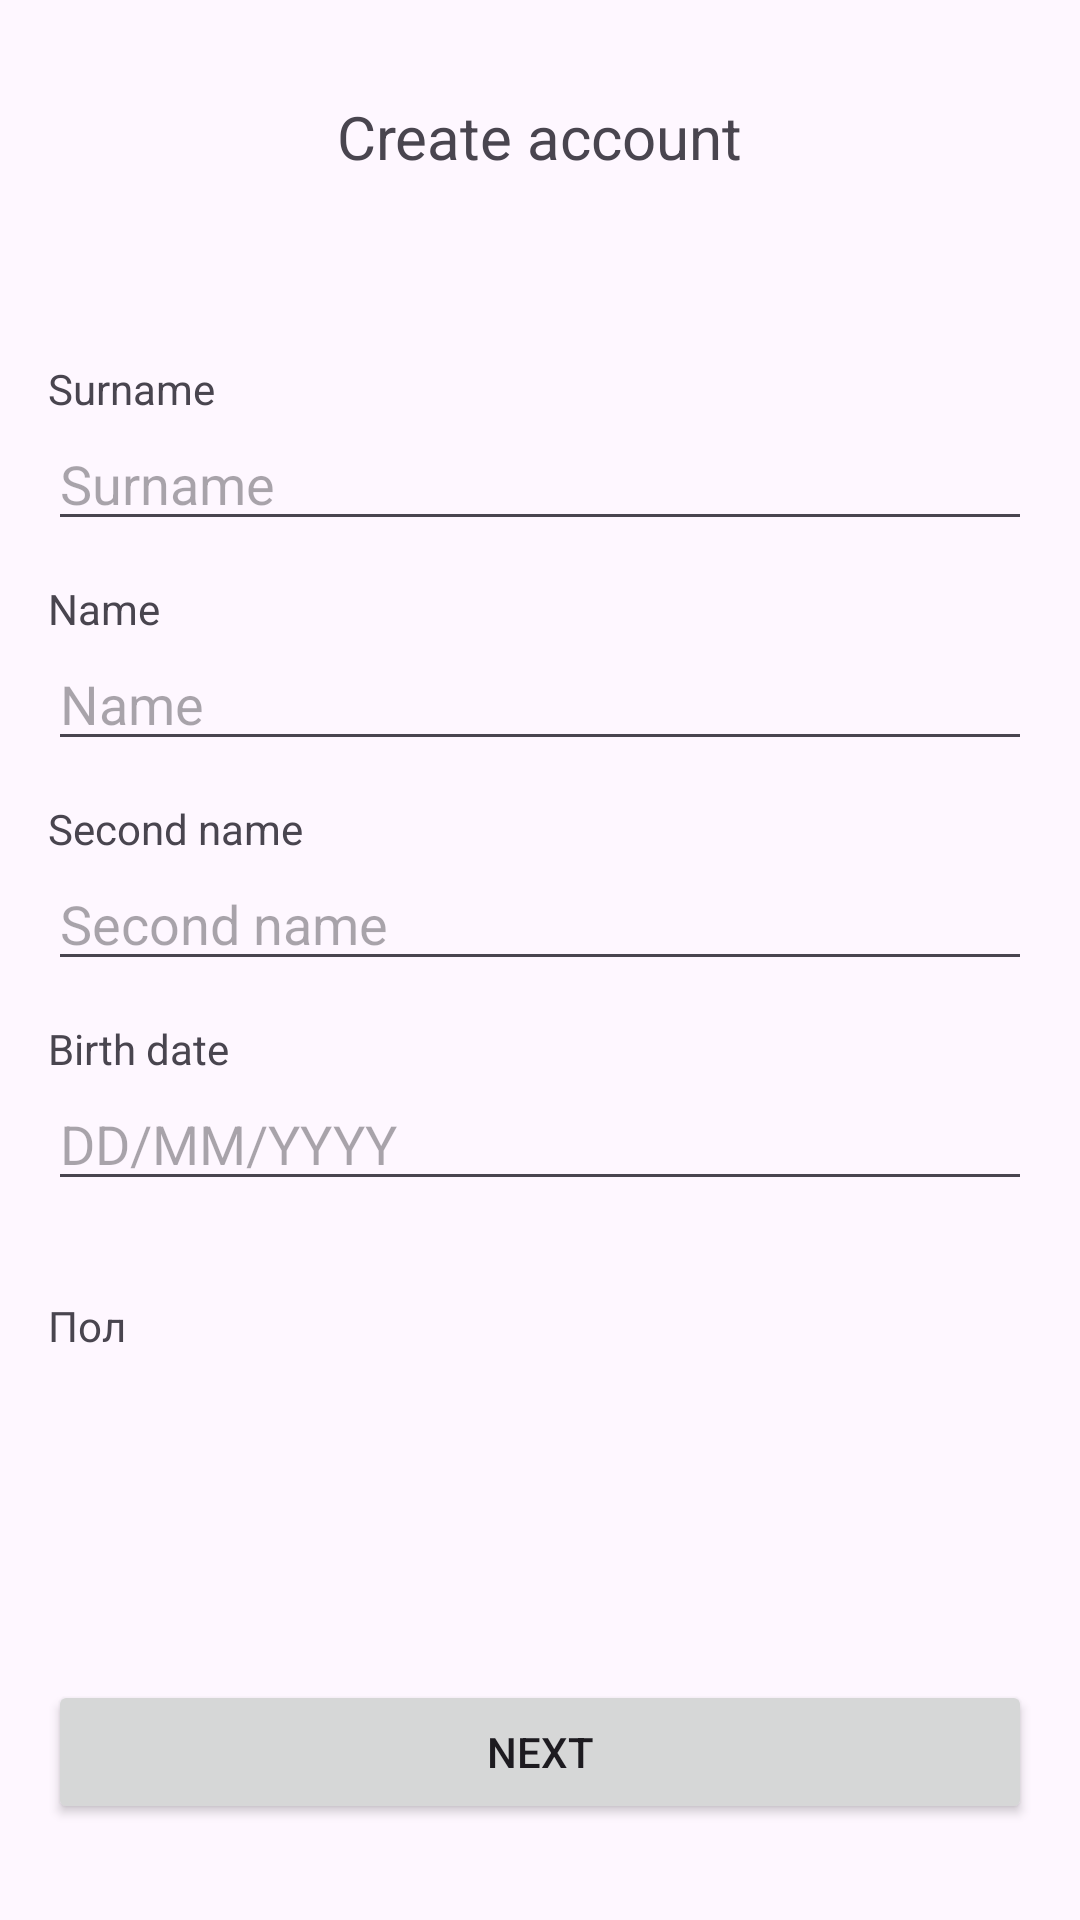

Reconstruct the res/layout file that produces this screen, plus the resources it refers to.
<!-- AndroidManifest.xml: application theme Theme.AutoRent -->
<!-- res/layout/registration_fragment2.xml -->
<?xml version="1.0" encoding="utf-8"?>
<androidx.constraintlayout.widget.ConstraintLayout xmlns:android="http://schemas.android.com/apk/res/android"
    xmlns:app="http://schemas.android.com/apk/res-auto"
    xmlns:tools="http://schemas.android.com/tools"
    android:layout_width="match_parent"
    android:layout_height="match_parent">

    <ImageView
        android:id="@+id/backButton"
        android:layout_width="48dp"
        android:layout_height="32dp"
        android:layout_marginStart="16dp"
        android:layout_marginTop="32dp"
        app:layout_constraintStart_toStartOf="parent"
        app:layout_constraintTop_toTopOf="parent"
        app:srcCompat="@drawable/back" />

    <TextView
        android:id="@+id/textView"
        android:layout_width="wrap_content"
        android:layout_height="wrap_content"
        android:layout_marginTop="32dp"
        android:text="@string/create_account"
        android:textSize="20sp"
        app:layout_constraintEnd_toEndOf="parent"
        app:layout_constraintStart_toStartOf="parent"
        app:layout_constraintTop_toTopOf="parent" />

    <EditText
        android:id="@+id/editTextText"
        android:layout_width="0dp"
        android:layout_height="wrap_content"
        android:layout_marginStart="16dp"
        android:layout_marginTop="80dp"
        android:layout_marginEnd="16dp"
        android:ems="10"
        android:hint="@string/surname"
        android:inputType="text"
        app:layout_constraintEnd_toEndOf="parent"
        app:layout_constraintStart_toStartOf="parent"
        app:layout_constraintTop_toBottomOf="@+id/textView" />

    <EditText
        android:id="@+id/editTextText2"
        android:layout_width="0dp"
        android:layout_height="wrap_content"
        android:layout_marginStart="16dp"
        android:layout_marginTop="32dp"
        android:layout_marginEnd="16dp"
        android:ems="10"
        android:hint="@string/name"
        android:inputType="text"
        app:layout_constraintEnd_toEndOf="parent"
        app:layout_constraintStart_toStartOf="parent"
        app:layout_constraintTop_toBottomOf="@+id/editTextText" />

    <EditText
        android:id="@+id/editTextText3"
        android:layout_width="0dp"
        android:layout_height="wrap_content"
        android:layout_marginStart="16dp"
        android:layout_marginTop="32dp"
        android:layout_marginEnd="16dp"
        android:ems="10"
        android:hint="@string/second_name"
        android:inputType="text"
        app:layout_constraintEnd_toEndOf="parent"
        app:layout_constraintStart_toStartOf="parent"
        app:layout_constraintTop_toBottomOf="@+id/editTextText2" />

    <EditText
        android:id="@+id/editTextDate"
        android:layout_width="0dp"
        android:layout_height="wrap_content"
        android:layout_marginStart="16dp"
        android:layout_marginTop="32dp"
        android:layout_marginEnd="16dp"
        android:ems="10"
        android:hint="@string/dd_mm_yyyy"
        android:clickable="true"
        android:focusable="false"
        android:inputType="date"
        app:layout_constraintEnd_toEndOf="parent"
        app:layout_constraintStart_toStartOf="parent"
        app:layout_constraintTop_toBottomOf="@+id/editTextText3" />

    <TextView
        android:id="@+id/textView2"
        android:layout_width="wrap_content"
        android:layout_height="wrap_content"
        android:layout_marginStart="16dp"
        android:text="@string/surname"
        app:layout_constraintBottom_toTopOf="@+id/editTextText"
        app:layout_constraintStart_toStartOf="parent" />

    <TextView
        android:id="@+id/textView3"
        android:layout_width="wrap_content"
        android:layout_height="wrap_content"
        android:layout_marginStart="16dp"
        android:text="@string/name"
        app:layout_constraintBottom_toTopOf="@+id/editTextText2"
        app:layout_constraintStart_toStartOf="parent" />

    <TextView
        android:id="@+id/textView4"
        android:layout_width="wrap_content"
        android:layout_height="wrap_content"
        android:layout_marginStart="16dp"
        android:text="@string/second_name"
        app:layout_constraintBottom_toTopOf="@+id/editTextText3"
        app:layout_constraintStart_toStartOf="parent" />

    <TextView
        android:id="@+id/textView5"
        android:layout_width="wrap_content"
        android:layout_height="wrap_content"
        android:layout_marginStart="16dp"
        android:text="@string/birth_date"
        app:layout_constraintBottom_toTopOf="@+id/editTextDate"
        app:layout_constraintStart_toStartOf="parent" />

    <TextView
        android:id="@+id/textView6"
        android:layout_width="wrap_content"
        android:layout_height="wrap_content"
        android:layout_marginStart="16dp"
        android:layout_marginTop="32dp"
        android:text="Пол"
        app:layout_constraintStart_toStartOf="parent"
        app:layout_constraintTop_toBottomOf="@+id/editTextDate" />

    <com.google.android.material.button.MaterialButtonToggleGroup
        android:id="@+id/toggleGroup"
        android:layout_width="wrap_content"
        android:layout_height="wrap_content"
        android:layout_marginStart="16dp"
        app:layout_constraintStart_toStartOf="parent"
        app:layout_constraintTop_toBottomOf="@+id/textView6"
        app:selectionRequired="true"
        app:singleSelection="true">

        <Button
            style="?attr/materialButtonOutlinedStyle"
            android:layout_width="wrap_content"
            android:layout_height="wrap_content"
            android:text="Мужчина" />

        <Button
            style="?attr/materialButtonOutlinedStyle"
            android:layout_width="wrap_content"
            android:layout_height="wrap_content"
            android:text="Женщина" />
    </com.google.android.material.button.MaterialButtonToggleGroup>

    <Button
        android:id="@+id/button"
        android:layout_width="0dp"
        android:layout_height="wrap_content"
        android:layout_marginStart="16dp"
        android:layout_marginEnd="16dp"
        android:layout_marginBottom="32dp"
        android:text="@string/next"
        app:layout_constraintBottom_toBottomOf="parent"
        app:layout_constraintEnd_toEndOf="parent"
        app:layout_constraintStart_toStartOf="parent" />
</androidx.constraintlayout.widget.ConstraintLayout>
<!-- resources referenced by this layout -->
<resources>
  <string name="birth_date">Birth date</string>
  <string name="create_account">Create account</string>
  <string name="dd_mm_yyyy">DD/MM/YYYY</string>
  <string name="name">Name</string>
  <string name="next">Next</string>
  <string name="second_name">Second name</string>
  <string name="surname">Surname</string>
  <style name="Theme.AutoRent" parent="Base.Theme.AutoRent" />
  <style name="Base.Theme.AutoRent" parent="Theme.Material3.DayNight.NoActionBar">
          
          
      </style>
</resources>
